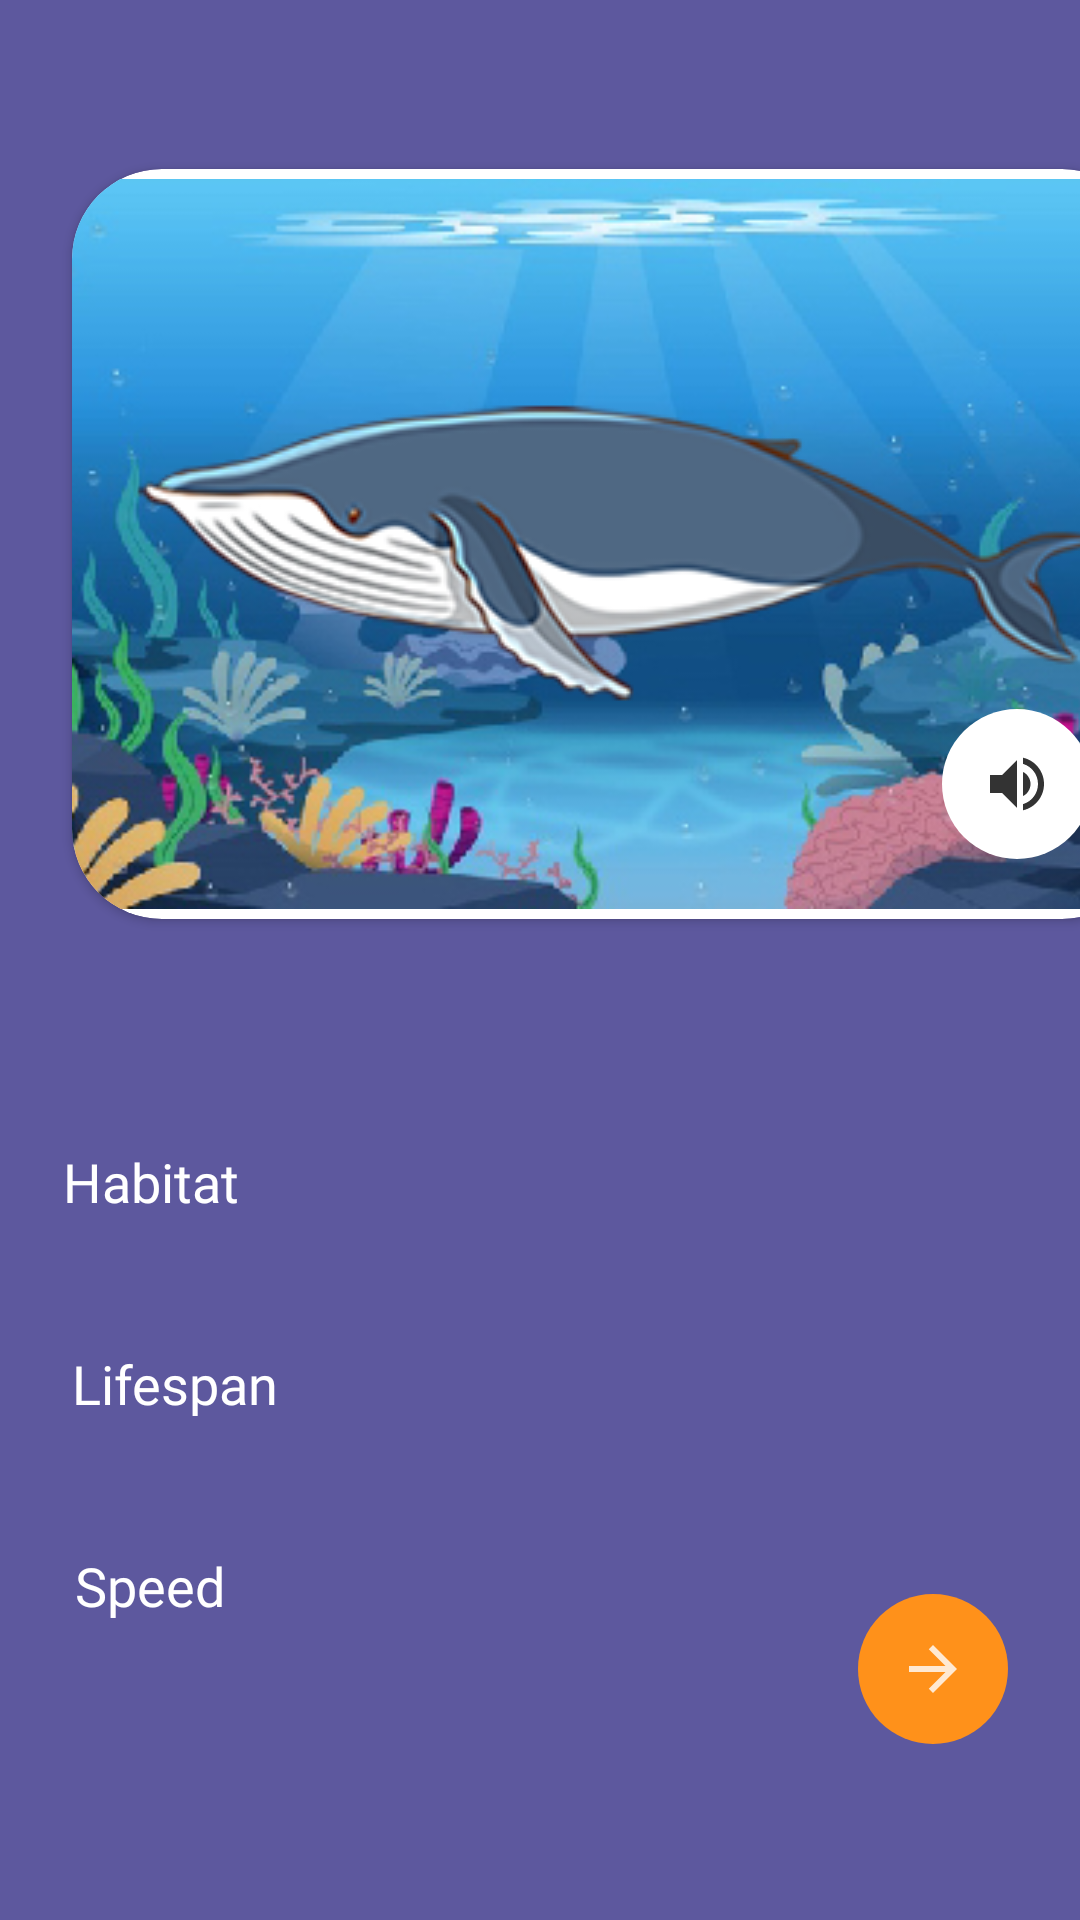

Here is an Android app screen rendered from its layout file. Give the layout XML and the strings, colors and styles it references.
<!-- AndroidManifest.xml: application theme Theme.Final_assignment -->
<!-- res/layout/activity_sea_animals.xml -->
<?xml version="1.0" encoding="utf-8"?>
<androidx.constraintlayout.widget.ConstraintLayout xmlns:android="http://schemas.android.com/apk/res/android"
    xmlns:app="http://schemas.android.com/apk/res-auto"
    xmlns:tools="http://schemas.android.com/tools"
    android:layout_width="match_parent"
    android:layout_height="match_parent"
    android:background="@color/bg_purple"
    android:orientation="vertical"
    tools:context=".SeaAnimalsActivity">

    <TextView
        android:id="@+id/textview_title"
        style="@style/title_text"
        android:layout_width="match_parent"
        android:layout_height="wrap_content"
        android:layout_marginStart="24dp"
        android:layout_marginTop="16dp"
        android:layout_marginEnd="24dp"
        app:layout_constraintEnd_toEndOf="parent"
        app:layout_constraintStart_toStartOf="parent"
        app:layout_constraintTop_toTopOf="parent"
        tools:text="Blue Whale" />

    <androidx.cardview.widget.CardView
        android:id="@+id/cardView_image"
        android:layout_width="wrap_content"
        android:layout_height="wrap_content"
        android:layout_gravity="center"
        android:layout_marginStart="24dp"
        android:layout_marginTop="16dp"
        android:layout_marginEnd="24dp"
        app:cardCornerRadius="@dimen/type_corner_radius"
        app:layout_constraintEnd_toEndOf="parent"
        app:layout_constraintHorizontal_bias="0.0"
        app:layout_constraintStart_toStartOf="parent"
        app:layout_constraintTop_toBottomOf="@+id/textview_title">

        <ImageView
            android:id="@+id/image_bg"
            android:layout_width="wrap_content"
            android:layout_height="wrap_content"
            android:contentDescription="@string/des_image_bg_sea"
            app:srcCompat="@drawable/bg_sea" />

        <ImageView
            android:id="@+id/image_animals"
            android:layout_width="wrap_content"
            android:layout_height="wrap_content"
            android:layout_gravity="center_horizontal|center_vertical"
            android:clickable="true"
            android:contentDescription="@string/des_image_animals_sea_whale"
            app:srcCompat="@drawable/whale" />


        <FrameLayout
            android:id="@+id/framelayout_btn_icon_speaker"
            android:layout_width="wrap_content"
            android:layout_height="wrap_content"
            android:layout_gravity="bottom|end"
            android:layout_marginEnd="20dp"
            android:layout_marginBottom="20dp"
            android:background="@drawable/button_bg_round_speaker"
            android:clickable="true"
            android:padding="4dp">

            <ImageView
                android:id="@+id/image_arrow_nextsss"
                android:layout_width="wrap_content"
                android:layout_height="wrap_content"
                android:layout_gravity="center"
                android:contentDescription="@string/dex_img_icon_next"
                android:src="@drawable/ic_speaker" />
        </FrameLayout>
    </androidx.cardview.widget.CardView>

    <TextView
        android:id="@+id/textview_title_diet"
        style="@style/title_text"
        android:layout_width="wrap_content"
        android:layout_height="wrap_content"
        android:layout_marginStart="24dp"
        android:layout_marginTop="8dp"
        android:layout_marginEnd="361dp"
        android:text="@string/diet"
        app:layout_constraintEnd_toEndOf="parent"
        app:layout_constraintHorizontal_bias="0.0"
        app:layout_constraintStart_toStartOf="parent"
        app:layout_constraintTop_toBottomOf="@+id/cardView_image" />

    <TextView
        android:id="@+id/textview_diet"
        style="@style/des_text"
        android:layout_width="wrap_content"
        android:layout_height="wrap_content"
        android:layout_marginStart="25dp"
        android:layout_marginTop="8dp"
        app:layout_constraintEnd_toEndOf="parent"
        app:layout_constraintHorizontal_bias="0.0"
        app:layout_constraintStart_toStartOf="parent"
        app:layout_constraintTop_toBottomOf="@+id/textview_title_diet"
        tools:text="Carnivores" />

    <TextView
        android:id="@+id/textview_title_habitat"
        style="@style/title_text"
        android:layout_width="wrap_content"
        android:layout_height="wrap_content"
        android:layout_marginTop="16dp"
        android:text="@string/habitat"
        app:layout_constraintEnd_toEndOf="parent"
        app:layout_constraintHorizontal_bias="0.07"
        app:layout_constraintStart_toStartOf="parent"
        app:layout_constraintTop_toBottomOf="@+id/textview_diet" />

    <TextView
        android:id="@+id/textview_habitat"
        style="@style/des_text"
        android:layout_width="wrap_content"
        android:layout_height="wrap_content"
        android:layout_marginStart="25dp"
        android:layout_marginTop="8dp"
        app:layout_constraintEnd_toEndOf="parent"
        app:layout_constraintHorizontal_bias="0.0"
        app:layout_constraintStart_toStartOf="parent"
        app:layout_constraintTop_toBottomOf="@+id/textview_title_habitat"
        tools:text="The world's oceans, except the Arctic" />

    <TextView
        android:id="@+id/textview_title_lifespan"
        style="@style/title_text"
        android:layout_width="wrap_content"
        android:layout_height="wrap_content"
        android:layout_marginStart="24dp"
        android:layout_marginTop="16dp"
        android:text="@string/lifespan"
        app:layout_constraintEnd_toEndOf="parent"
        app:layout_constraintHorizontal_bias="0.0"
        app:layout_constraintStart_toStartOf="parent"
        app:layout_constraintTop_toBottomOf="@+id/textview_habitat" />

    <TextView
        android:id="@+id/textview_lifespan"
        style="@style/des_text"
        android:layout_width="wrap_content"
        android:layout_height="wrap_content"
        android:layout_marginStart="24dp"
        android:layout_marginTop="8dp"
        app:layout_constraintEnd_toEndOf="parent"
        app:layout_constraintHorizontal_bias="0.0"
        app:layout_constraintStart_toStartOf="parent"
        app:layout_constraintTop_toBottomOf="@+id/textview_title_lifespan"
        tools:text="80 - 90 Years " />

    <TextView
        android:id="@+id/textview_title_speed"
        style="@style/title_text"
        android:layout_width="wrap_content"
        android:layout_height="wrap_content"
        android:layout_marginStart="25dp"
        android:layout_marginTop="16dp"
        android:text="@string/speed"
        app:layout_constraintEnd_toEndOf="parent"
        app:layout_constraintHorizontal_bias="0.0"
        app:layout_constraintStart_toStartOf="parent"
        app:layout_constraintTop_toBottomOf="@+id/textview_lifespan" />

    <TextView
        android:id="@+id/textview_speed"
        style="@style/des_text"
        android:layout_width="wrap_content"
        android:layout_height="wrap_content"
        android:layout_marginStart="25dp"
        android:layout_marginTop="8dp"
        app:layout_constraintEnd_toStartOf="@+id/framelayout_btn_icon_next"
        app:layout_constraintHorizontal_bias="0.0"
        app:layout_constraintStart_toStartOf="parent"
        app:layout_constraintTop_toBottomOf="@+id/textview_title_speed"
        tools:text="20 km/h" />

    <FrameLayout
        android:id="@+id/framelayout_btn_icon_next"
        android:layout_width="wrap_content"
        android:layout_height="wrap_content"
        android:layout_gravity="end"
        android:layout_marginTop="225dp"
        android:layout_marginEnd="24dp"
        android:background="@drawable/button_bg_round"
        android:clickable="true"
        android:padding="4dp"
        app:layout_constraintBottom_toBottomOf="parent"
        app:layout_constraintEnd_toEndOf="parent"
        app:layout_constraintHorizontal_bias="1.0"
        app:layout_constraintStart_toStartOf="parent"
        app:layout_constraintTop_toBottomOf="@+id/cardView_image"
        app:layout_constraintVertical_bias="0.0">

        <ImageView
            android:id="@+id/image_arrow_next"
            android:layout_width="wrap_content"
            android:layout_height="wrap_content"
            android:layout_gravity="center"
            android:contentDescription="@string/dex_img_icon_next"
            android:src="@drawable/ic_arrow_next" />
    </FrameLayout>

</androidx.constraintlayout.widget.ConstraintLayout>
<!-- resources referenced by this layout -->
<resources>
  <color name="bg_purple">#5D589E</color>
  <dimen name="type_corner_radius">30dp</dimen>
  <!-- drawable bg_sea: jpg bitmap (drawable, 99448 bytes) -->
  <!-- drawable button_bg_round (drawable) -->
  <?xml version="1.0" encoding="utf-8"?>
  <layer-list xmlns:android="http://schemas.android.com/apk/res/android">
      <item>
          <shape android:shape="oval">
              <solid android:color="@color/btn_orange" />
              <size
                  android:width="50dp"
                  android:height="50dp" />
          </shape>
      </item>
  
  </layer-list>
  <!-- drawable button_bg_round_speaker (drawable) -->
  <?xml version="1.0" encoding="utf-8"?>
  <layer-list xmlns:android="http://schemas.android.com/apk/res/android">
      <item>
          <shape android:shape="oval">
              <solid android:color="@color/white" />
              <size
                  android:width="50dp"
                  android:height="50dp" />
          </shape>
      </item>
  
  </layer-list>
  <!-- drawable ic_arrow_next (drawable-anydpi) -->
  <vector xmlns:android="http://schemas.android.com/apk/res/android"
      android:width="24dp"
      android:height="24dp"
      android:viewportWidth="24"
      android:viewportHeight="24"
      android:tint="#FFFFFF"
      android:alpha="0.8">
      <path
          android:fillColor="@android:color/white"
          android:pathData="M12,4l-1.41,1.41L16.17,11H4v2h12.17l-5.58,5.59L12,20l8,-8z" />
  </vector>
  <!-- drawable ic_speaker (drawable-anydpi) -->
  <vector xmlns:android="http://schemas.android.com/apk/res/android"
      android:width="24dp"
      android:height="24dp"
      android:viewportWidth="24"
      android:viewportHeight="24"
      android:tint="#FF000000"
      android:alpha="0.8">
    <path
        android:fillColor="@android:color/black"
        android:pathData="M3,9v6h4l5,5L12,4L7,9L3,9zM16.5,12c0,-1.77 -1.02,-3.29 -2.5,-4.03v8.05c1.48,-0.73 2.5,-2.25 2.5,-4.02zM14,3.23v2.06c2.89,0.86 5,3.54 5,6.71s-2.11,5.85 -5,6.71v2.06c4.01,-0.91 7,-4.49 7,-8.77s-2.99,-7.86 -7,-8.77z" />
  </vector>
  <!-- drawable whale: png bitmap (drawable, 37764 bytes) -->
  <string name="des_image_animals_sea_whale">image_animals_sea_whale</string>
  <string name="des_image_bg_sea">image_bg_sea</string>
  <string name="dex_img_icon_next">This is the image for icon arrow next</string>
  <string name="diet">Diet</string>
  <string name="habitat">Habitat</string>
  <string name="lifespan">Lifespan</string>
  <string name="speed">Speed</string>
  <style name="des_text">
          <item name="android:textColor">@color/white</item>
          <item name="android:fontFamily">@font/comic</item>
          <item name="android:textSize">14dp</item>
      </style>
  <style name="title_text">
          <item name="android:textColor">@color/white</item>
          <item name="android:fontFamily">@font/comicbd</item>
          <item name="android:textSize">18dp</item>
      </style>
  <style name="Theme.Final_assignment" parent="Theme.MaterialComponents.DayNight.DarkActionBar">
          
          <item name="colorPrimary">@color/btn_orange</item>
          <item name="colorPrimaryVariant">@color/black</item>
          <item name="colorOnPrimary">@color/white</item>
          
          <item name="colorSecondary">@color/teal_200</item>
          <item name="colorSecondaryVariant">@color/teal_700</item>
          <item name="colorOnSecondary">@color/black</item>
          
          <item name="android:statusBarColor" tools:targetApi="l">?attr/colorPrimaryVariant</item>
          
      </style>
  <color name="btn_orange">#FF911A</color>
  <color name="white">#FFFFFFFF</color>
  <color name="black">#FF000000</color>
  <color name="teal_200">#FF03DAC5</color>
  <color name="teal_700">#FF018786</color>
</resources>
